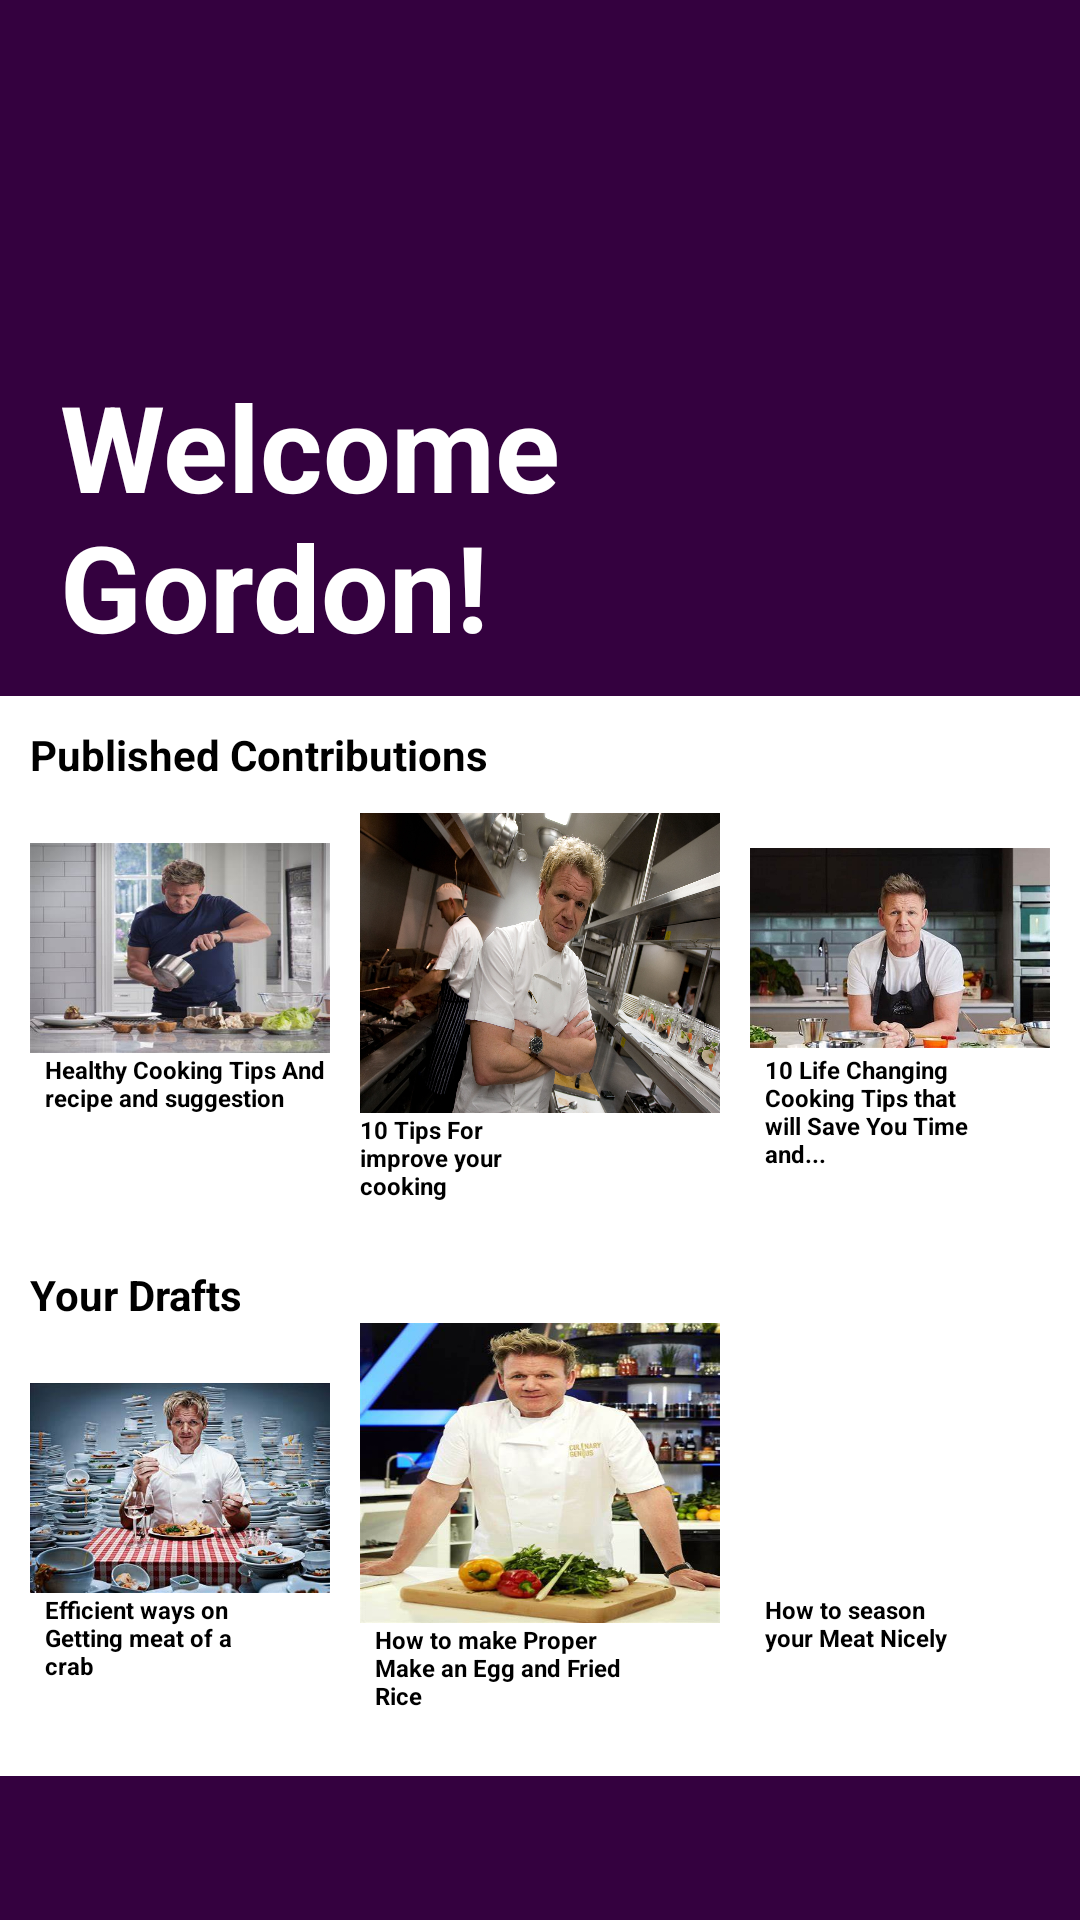

This screen was rendered from an Android layout file. Write that file and the resources it references.
<!-- AndroidManifest.xml: application theme Theme.PassionVenture -->
<!-- res/layout/activity_home_page_mentor_view.xml -->
<?xml version="1.0" encoding="utf-8"?>
<RelativeLayout xmlns:android="http://schemas.android.com/apk/res/android"
    xmlns:app="http://schemas.android.com/apk/res-auto"
    xmlns:tools="http://schemas.android.com/tools"
    android:layout_width="match_parent"
    android:layout_height="match_parent"
    android:background="#34013f"
    tools:context=".HomePageMentorView">

    <RelativeLayout
        android:layout_width="match_parent"
        android:layout_height="wrap_content">

        <ImageView
            android:id="@+id/imageView22"
            android:layout_width="76dp"
            android:layout_height="97dp"
            android:layout_marginTop="5dp"
            android:layout_centerHorizontal="true"
            android:src="@drawable/p_2_" />


        <TextView
            android:id="@+id/textView2"
            android:layout_width="200dp"
            android:layout_height="wrap_content"
            android:layout_alignParentLeft="true"
            android:layout_centerHorizontal="true"
            android:layout_marginStart="20dp"
            android:layout_marginLeft="10dp"
            android:layout_below="@+id/imageView22"
            android:paddingBottom="10dp"
            android:layout_marginTop="20dp"
            android:text="Welcome Gordon!"
            android:textColor="@color/white"
            android:textSize="40dp"
            android:textStyle="bold" />

        <com.google.android.material.imageview.ShapeableImageView
            android:id="@+id/imageView5"
            android:layout_width="100dp"
            android:layout_height="100dp"
            android:layout_below="@+id/imageView22"
            android:layout_marginTop="20dp"
            android:layout_toRightOf="@+id/textView2"
            android:layout_marginEnd="20dp"
            android:src="@drawable/gordon7"
            app:shapeAppearanceOverlay="@style/roundedImageView2"/>

        <RelativeLayout
            android:id="@+id/relative1"
            android:layout_width="match_parent"
            android:layout_height="180dp"
            android:layout_below="@id/textView2"
            android:background="@color/white"
            android:layout_centerHorizontal="true">

            <TextView
                android:id="@+id/textView3"
                android:layout_width="wrap_content"
                android:layout_height="wrap_content"
                android:layout_alignParentStart="true"
                android:layout_marginStart="10dp"
                android:layout_marginTop="10dp"
                android:text="Published Contributions"
                android:textColor="@color/black"
                android:textStyle="bold"
                />

            <ImageView
                android:id="@+id/imageView6"
                android:layout_width="100dp"
                android:layout_height="70dp"
                android:layout_marginTop="20dp"
                android:layout_alignParentStart="true"
                android:layout_marginStart="10dp"
                android:scaleType="fitXY"
                android:layout_below="@id/textView3"
                android:src="@drawable/gordon1"/>

            <ImageView
                android:id="@+id/imageView7"
                android:layout_width="120dp"
                android:layout_height="100dp"
                android:layout_marginTop="10dp"
                android:layout_centerHorizontal="true"
                android:layout_below="@id/textView3"
                android:scaleType="fitXY"
                app:srcCompat="@drawable/gordon4" />

            <ImageView
                android:id="@+id/imageView8"
                android:layout_width="100dp"
                android:layout_height="70dp"
                android:layout_marginTop="20dp"
                android:layout_alignParentEnd="true"
                android:layout_marginEnd="10dp"
                android:layout_below="@id/textView3"
                app:srcCompat="@drawable/gordon3" />

            <TextView
                android:id="@+id/textView4"
                android:layout_width="95dp"
                android:layout_height="wrap_content"
                android:layout_alignStart="@id/imageView6"
                android:text="Healthy Cooking Tips And recipe and suggestion"
                android:layout_marginStart="5dp"
                android:textColor="@color/black"
                android:layout_below="@+id/imageView6"
                android:textSize="8dp"
                android:textStyle="bold"
                />

            <TextView
                android:id="@+id/textView5"
                android:layout_width="70dp"
                android:layout_height="wrap_content"
                android:text="10 Tips For improve your cooking"
                android:textColor="@color/black"
                android:layout_alignStart="@id/imageView7"
                android:layout_below="@+id/imageView7"
                android:textSize="8dp"
                android:textStyle="bold"
                />

            <TextView
                android:id="@+id/textView6"
                android:layout_width="70dp"
                android:layout_height="wrap_content"
                android:layout_centerHorizontal="true"
                android:text="10 Life Changing Cooking Tips that will Save You Time and..."
                android:textColor="@color/black"
                android:layout_marginStart="5dp"
                android:layout_alignStart="@id/imageView8"
                android:layout_below="@+id/imageView8"
                android:textSize="8dp"
                android:textStyle="bold"
                />

        </RelativeLayout>

        <RelativeLayout
            android:id="@+id/relative2"
            android:layout_width="match_parent"
            android:layout_height="180dp"
            android:layout_below="@id/relative1"
            android:background="@color/white"
            android:layout_centerHorizontal="true">

            <TextView
                android:id="@+id/textView7"
                android:layout_width="wrap_content"
                android:layout_height="wrap_content"
                android:layout_alignParentStart="true"
                android:layout_marginStart="10dp"
                android:layout_marginTop="10dp"
                android:text="Your Drafts"
                android:textColor="@color/black"
                android:textStyle="bold"
                />

            <ImageView
                android:id="@+id/imageView9"
                android:layout_width="100dp"
                android:layout_height="70dp"
                android:layout_alignParentStart="true"
                android:scaleType="fitXY"
                android:layout_marginTop="20dp"
                android:layout_marginStart="10dp"
                android:layout_below="@id/textView7"
                android:src="@drawable/gordon5"/>

            <ImageView
                android:id="@+id/imageView10"
                android:layout_width="120dp"
                android:layout_height="100dp"
                android:layout_centerHorizontal="true"
                android:layout_below="@id/textView7"
                android:scaleType="fitXY"
                app:srcCompat="@drawable/gordon6" />

            <ImageView
                android:id="@+id/imageView11"
                android:layout_width="100dp"
                android:layout_height="70dp"
                android:layout_centerHorizontal="true"
                android:layout_marginTop="20dp"
                android:layout_below="@id/textView7"
                android:scaleType="fitXY"
                android:layout_alignParentEnd="true"
                android:layout_marginEnd="10dp"
                app:srcCompat="@drawable/gordon7" />

            <TextView
                android:id="@+id/textView8"
                android:layout_width="80dp"
                android:layout_height="wrap_content"
                android:layout_alignStart="@id/imageView9"
                android:text="Efficient ways on Getting meat of a crab"
                android:layout_marginStart="5dp"
                android:textColor="@color/black"
                android:layout_below="@+id/imageView9"
                android:textSize="8dp"
                android:textStyle="bold"
                />

            <TextView
                android:id="@+id/textView9"
                android:layout_width="94dp"
                android:layout_height="wrap_content"
                android:layout_centerHorizontal="true"
                android:text="How to make Proper Make an Egg and Fried Rice"
                android:layout_alignStart="@id/imageView10"
                android:textColor="@color/black"
                android:layout_marginStart="5dp"
                android:layout_toRightOf="@id/textView8"
                android:layout_below="@+id/imageView10"
                android:textSize="8dp"
                android:textStyle="bold"
                />

            <TextView
                android:id="@+id/textView10"
                android:layout_width="70dp"
                android:layout_height="wrap_content"
                android:layout_centerHorizontal="true"
                android:text="How to season your Meat Nicely"
                android:textColor="@color/black"
                android:layout_alignStart="@id/imageView11"
                android:layout_marginStart="5dp"
                android:layout_below="@+id/imageView11"
                android:textSize="8dp"
                android:textStyle="bold"
                />

        </RelativeLayout>



    </RelativeLayout>

</RelativeLayout>
<!-- resources referenced by this layout -->
<resources>
  <!-- drawable gordon1: jpg bitmap (drawable-v24, 26007 bytes) -->
  <!-- drawable gordon3: jpg bitmap (drawable-v24, 61429 bytes) -->
  <!-- drawable gordon4: jpg bitmap (drawable-v24, 485689 bytes) -->
  <!-- drawable gordon5: jpg bitmap (drawable-v24, 39850 bytes) -->
  <!-- drawable gordon6: jpg bitmap (drawable-v24, 38584 bytes) -->
  <style name="roundedImageView2">
          <item name="cornerFamily">rounded</item>
          <item name="cornerSize">50dp</item>
      </style>
  <style name="Theme.PassionVenture" parent="Theme.AppCompat.Light.DarkActionBar">
          
          <item name="colorPrimary">#000000</item> 
          <item name="colorPrimaryDark">#000000</item> 
          <item name="colorAccent">#FFFFFF</item>
          
      </style>
  <!-- not gathered from this repository: default colours our renderer supplied (Android Studio template values) -->
  <color name="black">#FF000000</color>
  <color name="white">#FFFFFFFF</color>
</resources>
